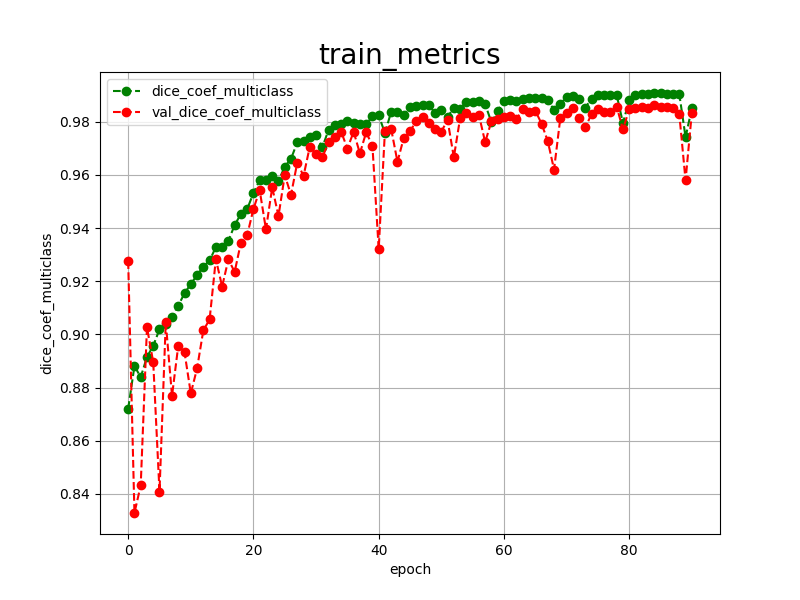

Values plotted in this chart, from the file beside it:
epoch, dice_coef_multiclass, val_dice_coef_multiclass, 
0, 0.8720, 0.9275
1, 0.8881, 0.8328
2, 0.8839, 0.8432
3, 0.8915, 0.9027
4, 0.8957, 0.8895
5, 0.9019, 0.8408
6, 0.9040, 0.9046
7, 0.9067, 0.8769
8, 0.9108, 0.8958
9, 0.9155, 0.8932
10, 0.9189, 0.8778
11, 0.9223, 0.8872
12, 0.9255, 0.9015
13, 0.9278, 0.9056
14, 0.9328, 0.9283
15, 0.9327, 0.9180
16, 0.9352, 0.9282
17, 0.9411, 0.9235
18, 0.9453, 0.9345
19, 0.9471, 0.9373
20, 0.9532, 0.9472
21, 0.9580, 0.9542
22, 0.9582, 0.9395
23, 0.9596, 0.9553
24, 0.9577, 0.9445
25, 0.9631, 0.9599
26, 0.9660, 0.9525
27, 0.9723, 0.9646
28, 0.9729, 0.9596
29, 0.9744, 0.9706
30, 0.9749, 0.9678
31, 0.9703, 0.9666
32, 0.9770, 0.9723
33, 0.9789, 0.9743
34, 0.9792, 0.9763
35, 0.9802, 0.9699
36, 0.9794, 0.9762
37, 0.9793, 0.9681
38, 0.9790, 0.9760
39, 0.9821, 0.9710
40, 0.9824, 0.9321
41, 0.9757, 0.9766
42, 0.9838, 0.9772
43, 0.9835, 0.9649
44, 0.9826, 0.9739
45, 0.9854, 0.9764
46, 0.9858, 0.9802
47, 0.9861, 0.9819
48, 0.9861, 0.9795
49, 0.9834, 0.9772
50, 0.9843, 0.9763
51, 0.9818, 0.9806
52, 0.9852, 0.9666
53, 0.9848, 0.9813
54, 0.9875, 0.9831
55, 0.9874, 0.9816
56, 0.9877, 0.9826
57, 0.9866, 0.9723
58, 0.9798, 0.9801
59, 0.9839, 0.9812
... 31 more rows
